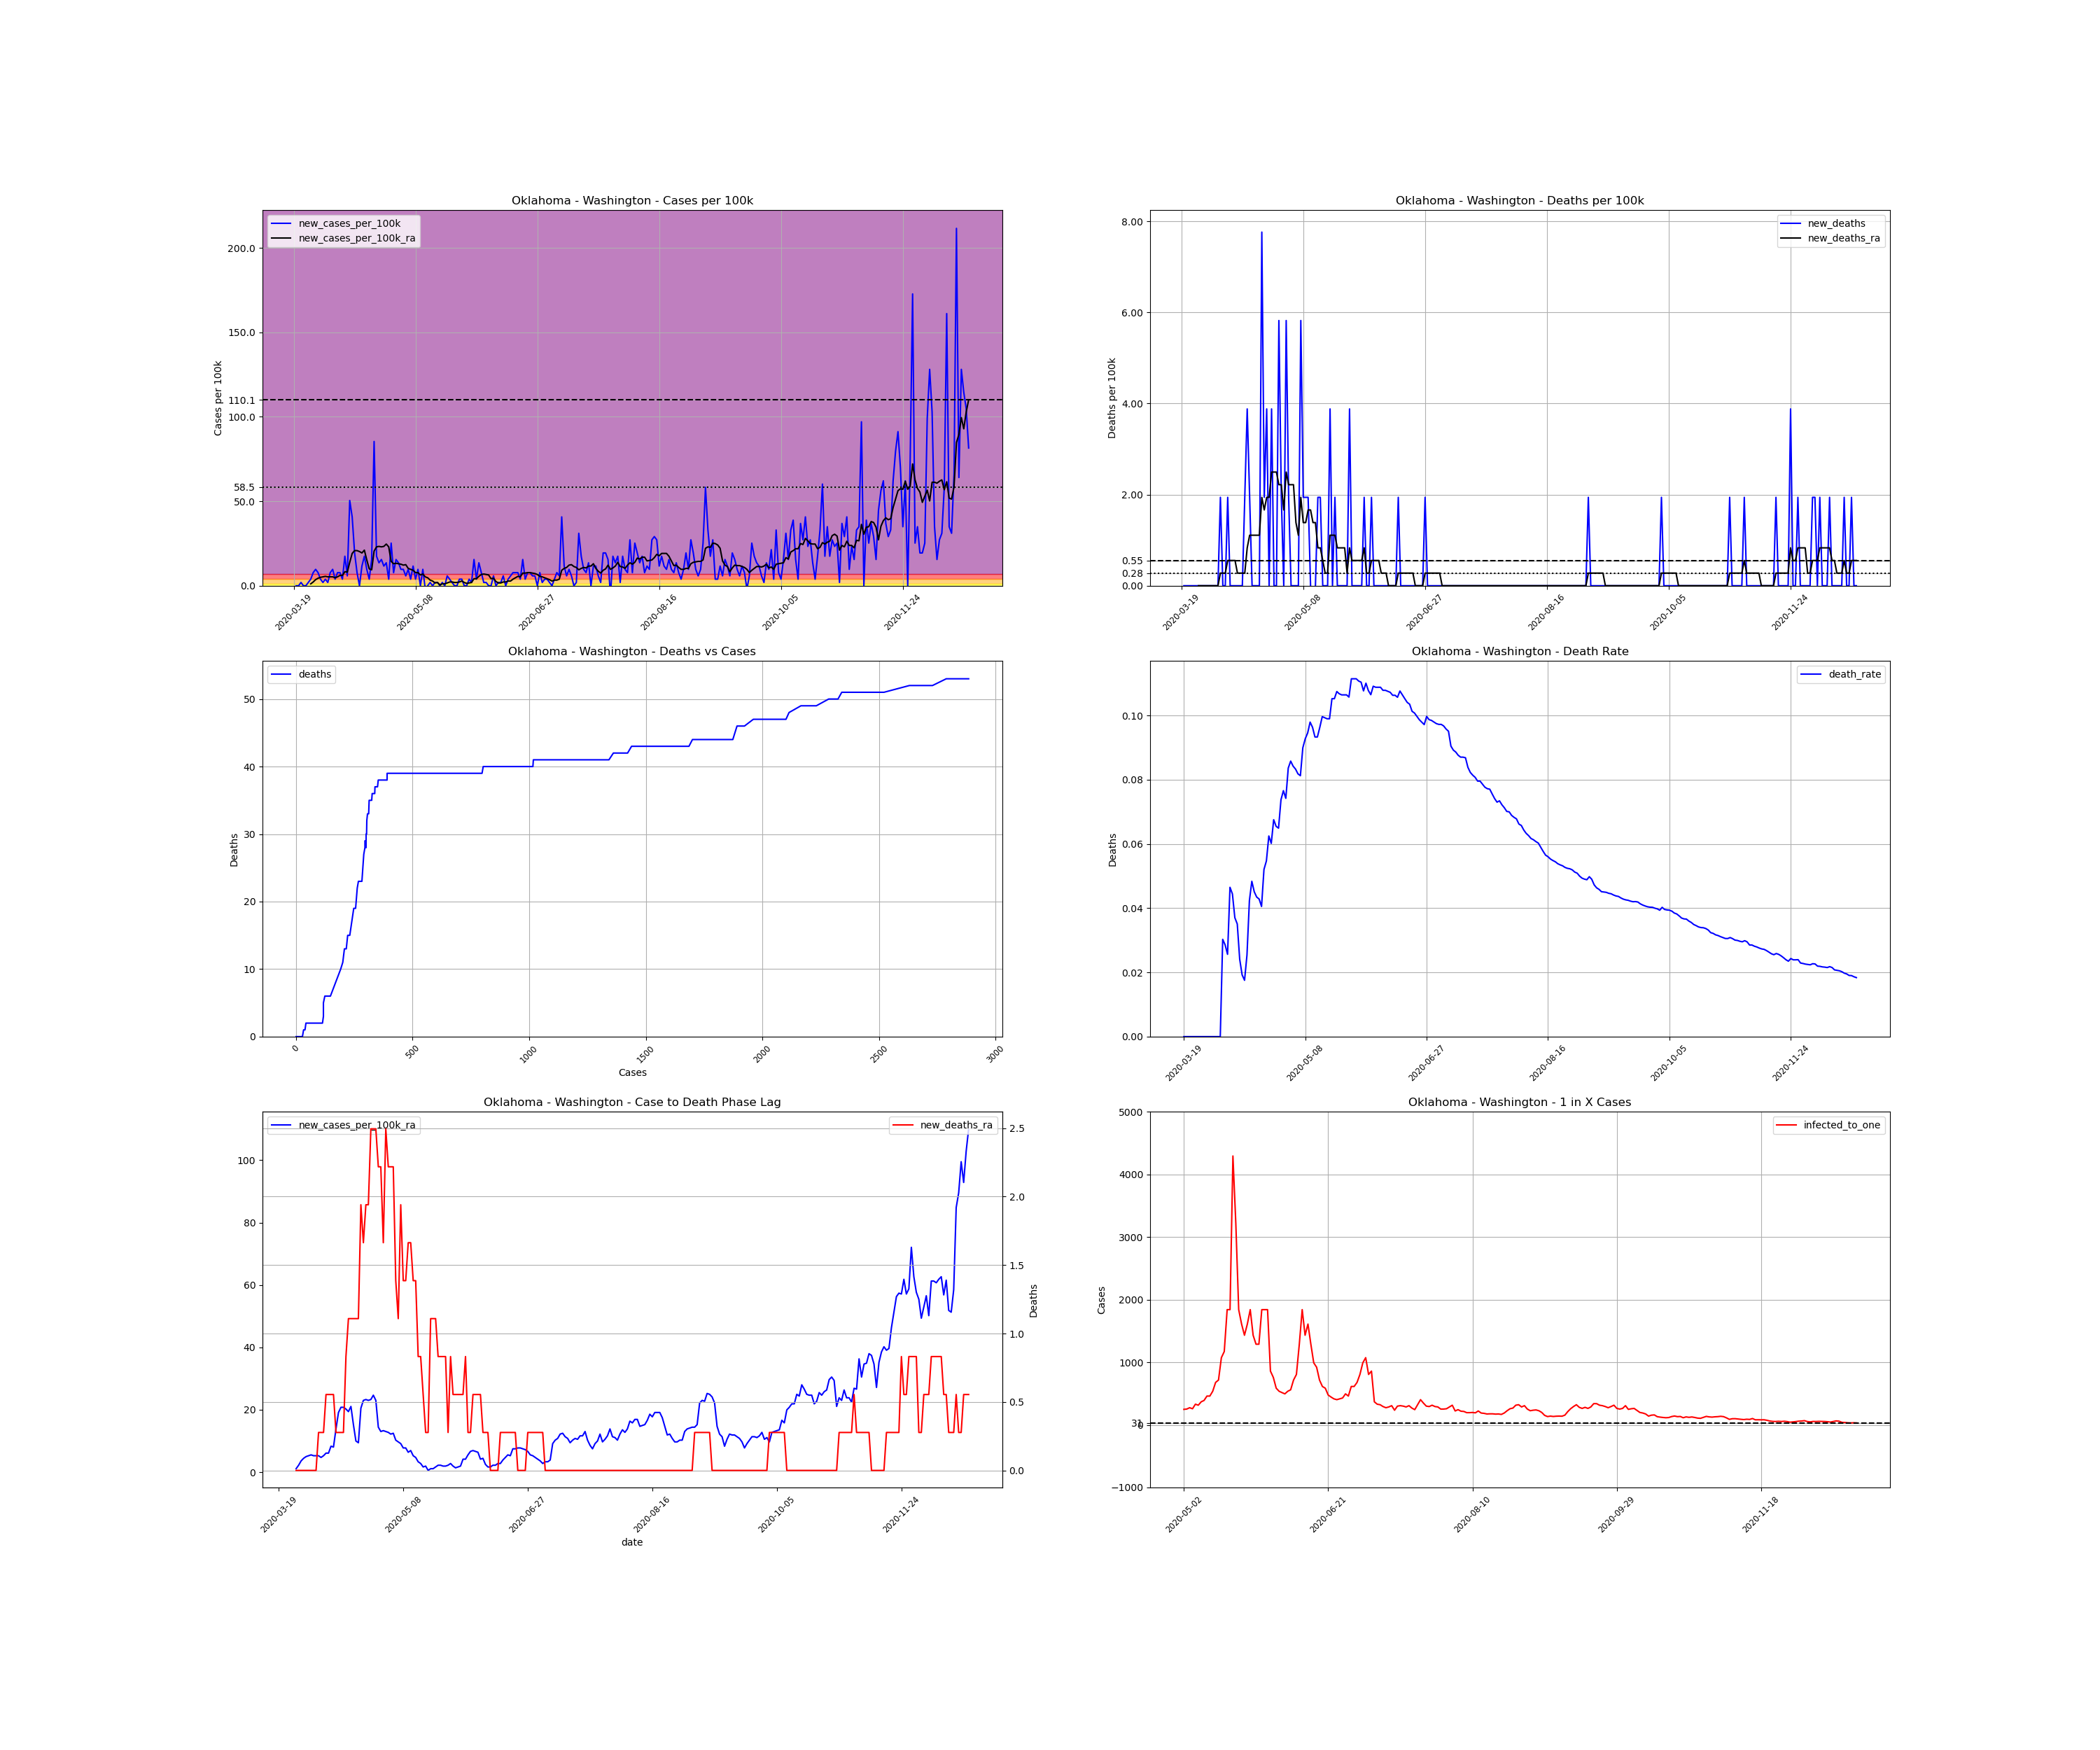

Values plotted in this chart, from the file beside it:
, date, county, state, fips, cases, deaths, COUNTY, STNAME, CTYNAME, POPESTIMATE2019, cases_per_100k, deaths_per_100k, death_rate, new_cases, new_cases_per_100k, new_deaths, new_cases_per_100k_ra, new_deaths_ra, active_cases, infected_to_one
206156, 2020-03-19, Washington, Oklahoma, 40147, 1, 0.0, 147, Oklahoma, Washington, 51527, 1.941, 0.0, 0.0, , , , , , , 
206157, 2020-03-20, Washington, Oklahoma, 40147, 1, 0.0, 147, Oklahoma, Washington, 51527, 1.941, 0.0, 0.0, 0.0, 0.0, 0.0, , , , 
206158, 2020-03-21, Washington, Oklahoma, 40147, 1, 0.0, 147, Oklahoma, Washington, 51527, 1.941, 0.0, 0.0, 0.0, 0.0, 0.0, , , , 
206159, 2020-03-22, Washington, Oklahoma, 40147, 2, 0.0, 147, Oklahoma, Washington, 51527, 3.881, 0.0, 0.0, 1.0, 1.941, 0.0, , , , 
206160, 2020-03-23, Washington, Oklahoma, 40147, 2, 0.0, 147, Oklahoma, Washington, 51527, 3.881, 0.0, 0.0, 0.0, 0.0, 0.0, , , , 
206161, 2020-03-24, Washington, Oklahoma, 40147, 2, 0.0, 147, Oklahoma, Washington, 51527, 3.881, 0.0, 0.0, 0.0, 0.0, 0.0, , , , 
206162, 2020-03-25, Washington, Oklahoma, 40147, 3, 0.0, 147, Oklahoma, Washington, 51527, 5.822, 0.0, 0.0, 1.0, 1.941, 0.0, , , , 
206163, 2020-03-26, Washington, Oklahoma, 40147, 5, 0.0, 147, Oklahoma, Washington, 51527, 9.704, 0.0, 0.0, 2.0, 3.881, 0.0, 1.109, 0.0, , 
206164, 2020-03-27, Washington, Oklahoma, 40147, 9, 0.0, 147, Oklahoma, Washington, 51527, 17.47, 0.0, 0.0, 4.0, 7.763, 0.0, 2.218, 0.0, 8.0, 1610
206165, 2020-03-28, Washington, Oklahoma, 40147, 14, 0.0, 147, Oklahoma, Washington, 51527, 27.17, 0.0, 0.0, 5.0, 9.704, 0.0, 3.604, 0.0, 13.0, 990.9
206166, 2020-03-29, Washington, Oklahoma, 40147, 18, 0.0, 147, Oklahoma, Washington, 51527, 34.93, 0.0, 0.0, 4.0, 7.763, 0.0, 4.436, 0.0, 17.0, 757.8
206167, 2020-03-30, Washington, Oklahoma, 40147, 20, 0.0, 147, Oklahoma, Washington, 51527, 38.81, 0.0, 0.0, 2.0, 3.881, 0.0, 4.99, 0.0, 18.0, 715.7
206168, 2020-03-31, Washington, Oklahoma, 40147, 21, 0.0, 147, Oklahoma, Washington, 51527, 40.76, 0.0, 0.0, 1.0, 1.941, 0.0, 5.268, 0.0, 19.0, 678
206169, 2020-04-01, Washington, Oklahoma, 40147, 23, 0.0, 147, Oklahoma, Washington, 51527, 44.64, 0.0, 0.0, 2.0, 3.881, 0.0, 5.545, 0.0, 21.0, 613.4
206170, 2020-04-02, Washington, Oklahoma, 40147, 24, 0.0, 147, Oklahoma, Washington, 51527, 46.58, 0.0, 0.0, 1.0, 1.941, 0.0, 5.268, 0.0, 21.0, 613.4
206171, 2020-04-03, Washington, Oklahoma, 40147, 28, 0.0, 147, Oklahoma, Washington, 51527, 54.34, 0.0, 0.0, 4.0, 7.763, 0.0, 5.268, 0.0, 23.0, 560.1
206172, 2020-04-04, Washington, Oklahoma, 40147, 33, 1.0, 147, Oklahoma, Washington, 51527, 64.04, 1.941, 0.0303, 5.0, 9.704, 1.941, 5.268, 0.2772, 24.0, 536.7
206173, 2020-04-05, Washington, Oklahoma, 40147, 35, 1.0, 147, Oklahoma, Washington, 51527, 67.93, 1.941, 0.02857, 2.0, 3.881, 0.0, 4.713, 0.2772, 21.0, 613.4
206174, 2020-04-06, Washington, Oklahoma, 40147, 39, 1.0, 147, Oklahoma, Washington, 51527, 75.69, 1.941, 0.02564, 4.0, 7.763, 0.0, 5.268, 0.2772, 21.0, 613.4
206175, 2020-04-07, Washington, Oklahoma, 40147, 43, 2.0, 147, Oklahoma, Washington, 51527, 83.45, 3.881, 0.04651, 4.0, 7.763, 1.941, 6.099, 0.5545, 23.0, 560.1
206176, 2020-04-08, Washington, Oklahoma, 40147, 45, 2.0, 147, Oklahoma, Washington, 51527, 87.33, 3.881, 0.04444, 2.0, 3.881, 0.0, 6.099, 0.5545, 24.0, 536.7
206177, 2020-04-09, Washington, Oklahoma, 40147, 54, 2.0, 147, Oklahoma, Washington, 51527, 104.8, 3.881, 0.03704, 9.0, 17.47, 0.0, 8.317, 0.5545, 31.0, 415.5
206178, 2020-04-10, Washington, Oklahoma, 40147, 57, 2.0, 147, Oklahoma, Washington, 51527, 110.6, 3.881, 0.03509, 3.0, 5.822, 0.0, 8.04, 0.5545, 33.0, 390.4
206179, 2020-04-11, Washington, Oklahoma, 40147, 83, 2.0, 147, Oklahoma, Washington, 51527, 161.1, 3.881, 0.0241, 26.0, 50.46, 0.0, 13.86, 0.2772, 55.0, 234.2
206180, 2020-04-12, Washington, Oklahoma, 40147, 104, 2.0, 147, Oklahoma, Washington, 51527, 201.8, 3.881, 0.01923, 21.0, 40.76, 0.0, 19.13, 0.2772, 71.0, 181.4
206181, 2020-04-13, Washington, Oklahoma, 40147, 114, 2.0, 147, Oklahoma, Washington, 51527, 221.2, 3.881, 0.01754, 10.0, 19.41, 0.0, 20.79, 0.2772, 79.0, 163.1
206182, 2020-04-14, Washington, Oklahoma, 40147, 118, 3.0, 147, Oklahoma, Washington, 51527, 229, 5.822, 0.02542, 4.0, 7.763, 1.941, 20.79, 0.2772, 79.0, 163.1
206183, 2020-04-15, Washington, Oklahoma, 40147, 118, 5.0, 147, Oklahoma, Washington, 51527, 229, 9.704, 0.04237, 0.0, 0.0, 3.881, 20.24, 0.8317, 75.0, 171.8
206184, 2020-04-16, Washington, Oklahoma, 40147, 124, 6.0, 147, Oklahoma, Washington, 51527, 240.7, 11.64, 0.04839, 6.0, 11.64, 1.941, 19.41, 1.109, 79.0, 163.1
206185, 2020-04-17, Washington, Oklahoma, 40147, 133, 6.0, 147, Oklahoma, Washington, 51527, 258.1, 11.64, 0.04511, 9.0, 17.47, 0.0, 21.07, 1.109, 79.0, 163.1
206186, 2020-04-18, Washington, Oklahoma, 40147, 138, 6.0, 147, Oklahoma, Washington, 51527, 267.8, 11.64, 0.04348, 5.0, 9.704, 0.0, 15.25, 1.109, 81.0, 159
206187, 2020-04-19, Washington, Oklahoma, 40147, 140, 6.0, 147, Oklahoma, Washington, 51527, 271.7, 11.64, 0.04286, 2.0, 3.881, 0.0, 9.981, 1.109, 57.0, 226
206188, 2020-04-20, Washington, Oklahoma, 40147, 148, 6.0, 147, Oklahoma, Washington, 51527, 287.2, 11.64, 0.04054, 8.0, 15.53, 0.0, 9.426, 1.109, 44.0, 292.8
206189, 2020-04-21, Washington, Oklahoma, 40147, 192, 10.0, 147, Oklahoma, Washington, 51527, 372.6, 19.41, 0.05208, 44.0, 85.39, 7.763, 20.52, 1.941, 78.0, 165.2
206190, 2020-04-22, Washington, Oklahoma, 40147, 201, 11.0, 147, Oklahoma, Washington, 51527, 390.1, 21.35, 0.05473, 9.0, 17.47, 1.941, 23.01, 1.663, 83.0, 155.2
206191, 2020-04-23, Washington, Oklahoma, 40147, 208, 13.0, 147, Oklahoma, Washington, 51527, 403.7, 25.23, 0.0625, 7.0, 13.59, 3.881, 23.29, 1.941, 90.0, 143.1
206192, 2020-04-24, Washington, Oklahoma, 40147, 216, 13.0, 147, Oklahoma, Washington, 51527, 419.2, 25.23, 0.06019, 8.0, 15.53, 0.0, 23.01, 1.941, 92.0, 140
206193, 2020-04-25, Washington, Oklahoma, 40147, 222, 15.0, 147, Oklahoma, Washington, 51527, 430.8, 29.11, 0.06757, 6.0, 11.64, 3.881, 23.29, 2.495, 89.0, 144.7
206194, 2020-04-26, Washington, Oklahoma, 40147, 229, 15.0, 147, Oklahoma, Washington, 51527, 444.4, 29.11, 0.0655, 7.0, 13.59, 0.0, 24.67, 2.495, 91.0, 141.6
206195, 2020-04-27, Washington, Oklahoma, 40147, 231, 15.0, 147, Oklahoma, Washington, 51527, 448.3, 29.11, 0.06494, 2.0, 3.881, 0.0, 23.01, 2.495, 91.0, 141.6
206196, 2020-04-28, Washington, Oklahoma, 40147, 244, 18.0, 147, Oklahoma, Washington, 51527, 473.5, 34.93, 0.07377, 13.0, 25.23, 5.822, 14.42, 2.218, 96.0, 134.2
206197, 2020-04-29, Washington, Oklahoma, 40147, 248, 19.0, 147, Oklahoma, Washington, 51527, 481.3, 36.87, 0.07661, 4.0, 7.763, 1.941, 13.03, 2.218, 56.0, 230
206198, 2020-04-30, Washington, Oklahoma, 40147, 256, 19.0, 147, Oklahoma, Washington, 51527, 496.8, 36.87, 0.07422, 8.0, 15.53, 0.0, 13.31, 1.663, 55.0, 234.2
206199, 2020-05-01, Washington, Oklahoma, 40147, 263, 22.0, 147, Oklahoma, Washington, 51527, 510.4, 42.7, 0.08365, 7.0, 13.59, 5.822, 13.03, 2.495, 55.0, 234.2
206200, 2020-05-02, Washington, Oklahoma, 40147, 268, 23.0, 147, Oklahoma, Washington, 51527, 520.1, 44.64, 0.08582, 5.0, 9.704, 1.941, 12.75, 2.218, 52.0, 247.7
206201, 2020-05-03, Washington, Oklahoma, 40147, 273, 23.0, 147, Oklahoma, Washington, 51527, 529.8, 44.64, 0.08425, 5.0, 9.704, 0.0, 12.2, 2.218, 51.0, 252.6
206202, 2020-05-04, Washington, Oklahoma, 40147, 276, 23.0, 147, Oklahoma, Washington, 51527, 535.6, 44.64, 0.08333, 3.0, 5.822, 0.0, 12.48, 2.218, 47.0, 274.1
206203, 2020-05-05, Washington, Oklahoma, 40147, 281, 23.0, 147, Oklahoma, Washington, 51527, 545.3, 44.64, 0.08185, 5.0, 9.704, 0.0, 10.26, 1.386, 50.0, 257.6
206204, 2020-05-06, Washington, Oklahoma, 40147, 283, 23.0, 147, Oklahoma, Washington, 51527, 549.2, 44.64, 0.08127, 2.0, 3.881, 0.0, 9.704, 1.109, 39.0, 330.3
206205, 2020-05-07, Washington, Oklahoma, 40147, 289, 26.0, 147, Oklahoma, Washington, 51527, 560.9, 50.46, 0.08997, 6.0, 11.64, 5.822, 9.149, 1.941, 41.0, 314.2
206206, 2020-05-08, Washington, Oklahoma, 40147, 291, 27.0, 147, Oklahoma, Washington, 51527, 564.8, 52.4, 0.09278, 2.0, 3.881, 1.941, 7.763, 1.386, 35.0, 368.1
206207, 2020-05-09, Washington, Oklahoma, 40147, 296, 28.0, 147, Oklahoma, Washington, 51527, 574.5, 54.34, 0.09459, 5.0, 9.704, 1.941, 7.763, 1.386, 33.0, 390.4
206208, 2020-05-10, Washington, Oklahoma, 40147, 296, 29.0, 147, Oklahoma, Washington, 51527, 574.5, 56.28, 0.09797, 0.0, 0.0, 1.941, 6.377, 1.663, 28.0, 460.1
206209, 2020-05-11, Washington, Oklahoma, 40147, 301, 29.0, 147, Oklahoma, Washington, 51527, 584.2, 56.28, 0.09635, 5.0, 9.704, 0.0, 6.931, 1.663, 28.0, 460.1
206210, 2020-05-12, Washington, Oklahoma, 40147, 300, 28.0, 147, Oklahoma, Washington, 51527, 582.2, 54.34, 0.09333, -1.0, -1.941, -1.941, 5.268, 1.386, 24.0, 536.7
206211, 2020-05-13, Washington, Oklahoma, 40147, 300, 28.0, 147, Oklahoma, Washington, 51527, 582.2, 54.34, 0.09333, 0.0, 0.0, 0.0, 4.713, 1.386, 19.0, 678
206212, 2020-05-14, Washington, Oklahoma, 40147, 301, 29.0, 147, Oklahoma, Washington, 51527, 584.2, 56.28, 0.09635, 1.0, 1.941, 1.941, 3.327, 0.8317, 18.0, 715.7
206213, 2020-05-15, Washington, Oklahoma, 40147, 301, 30.0, 147, Oklahoma, Washington, 51527, 584.2, 58.22, 0.09967, 0.0, 0.0, 1.941, 2.772, 0.8317, 12.0, 1073
206214, 2020-05-16, Washington, Oklahoma, 40147, 302, 30.0, 147, Oklahoma, Washington, 51527, 586.1, 58.22, 0.09934, 1.0, 1.941, 0.0, 1.663, 0.5545, 11.0, 1171
206215, 2020-05-17, Washington, Oklahoma, 40147, 303, 30.0, 147, Oklahoma, Washington, 51527, 588, 58.22, 0.09901, 1.0, 1.941, 0.0, 1.941, 0.2772, 7.0, 1840
... 218 more rows
